Dataset: spiral_dataset (GitHub, ArkarHema/Parkinson-disease-detection-using-hand-voice-xai). Classes: healthy, Parkinson.

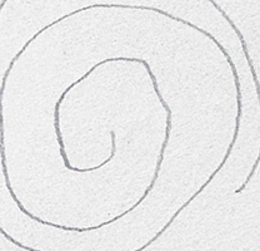
Label: healthy

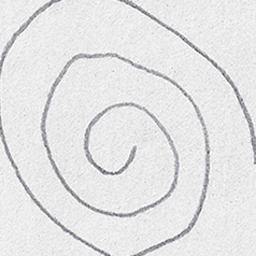
Label: healthy

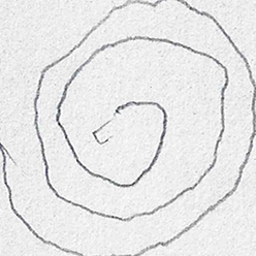
Label: Parkinson

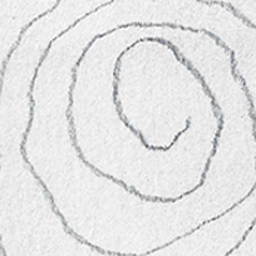
Label: Parkinson

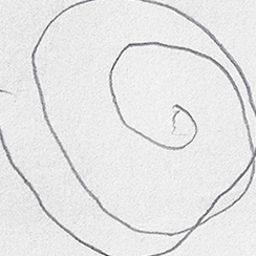
Label: Parkinson

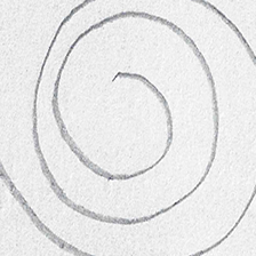
Label: healthy
